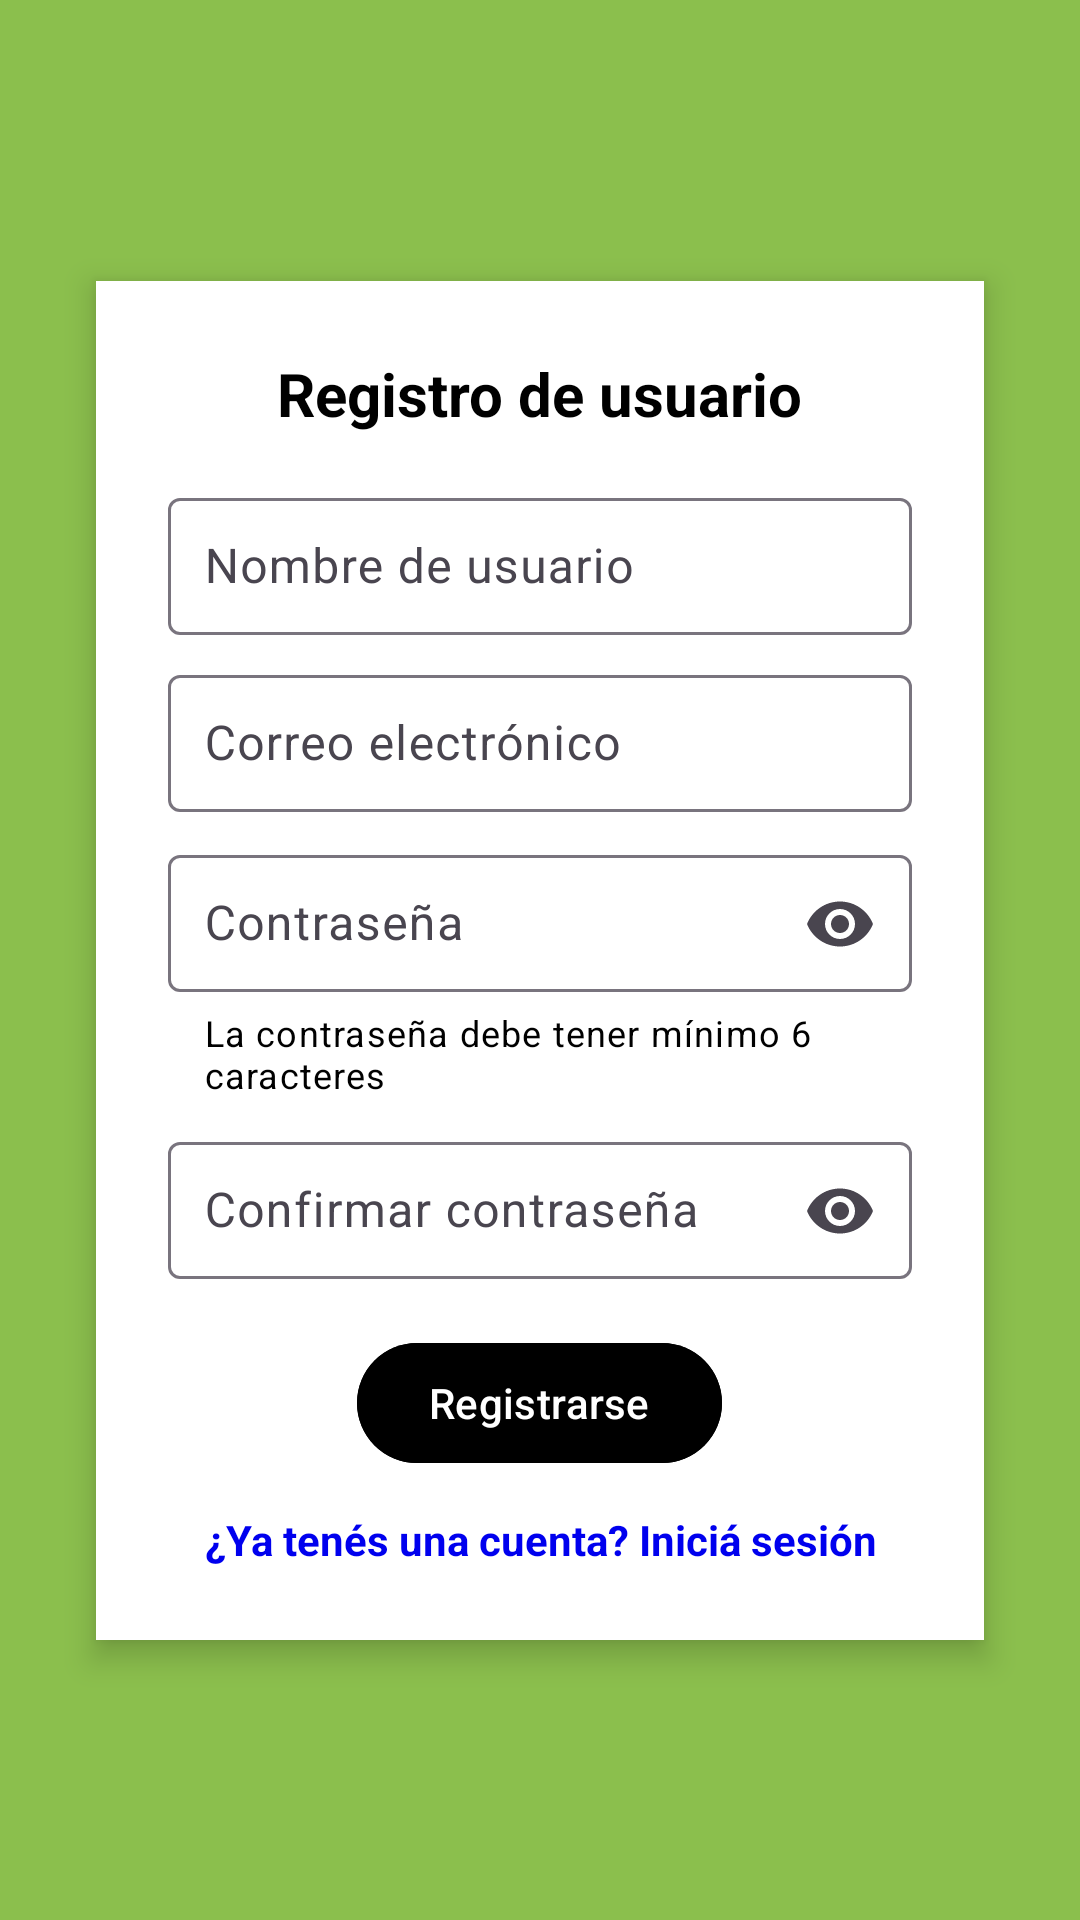

Here is an Android app screen rendered from its layout file. Give the layout XML and the strings, colors and styles it references.
<!-- AndroidManifest.xml: application theme Theme.Goyiyi -->
<!-- res/layout/fragment_register.xml -->
<?xml version="1.0" encoding="utf-8"?>
<androidx.constraintlayout.widget.ConstraintLayout xmlns:android="http://schemas.android.com/apk/res/android"
    xmlns:app="http://schemas.android.com/apk/res-auto"
    android:id="@+id/registroLayout"
    android:layout_width="match_parent"
    android:layout_height="match_parent"
    android:background="@color/verde_fondo_registro">

    <LinearLayout
        android:id="@+id/container"
        android:layout_width="0dp"
        android:layout_height="wrap_content"
        android:orientation="vertical"
        android:padding="24dp"
        android:background="@android:color/white"
        android:layout_margin="32dp"
        android:elevation="6dp"
        android:gravity="center_horizontal"
        app:layout_constraintTop_toTopOf="parent"
        app:layout_constraintBottom_toBottomOf="parent"
        app:layout_constraintStart_toStartOf="parent"
        app:layout_constraintEnd_toEndOf="parent">

        <TextView
            android:id="@+id/tvRegistroTitulo"
            android:layout_width="wrap_content"
            android:layout_height="wrap_content"
            android:text="Registro de usuario"
            android:textSize="20sp"
            android:textStyle="bold"
            android:textColor="@android:color/black"
            android:layout_marginBottom="16dp"/>

        
        <com.google.android.material.textfield.TextInputLayout
            android:id="@+id/tilUsuario"
            android:layout_width="match_parent"
            android:layout_height="wrap_content">

            <com.google.android.material.textfield.TextInputEditText
                android:id="@+id/etUsuario"
                android:layout_width="match_parent"
                android:layout_height="wrap_content"
                android:hint="Nombre de usuario"
                android:textColor="@color/texto_gris"
                android:textColorHint="@color/pista_gris"
                android:padding="12dp"
                android:inputType="textPersonName"
                android:imeOptions="actionNext"/>
        </com.google.android.material.textfield.TextInputLayout>

        
        <com.google.android.material.textfield.TextInputLayout
            android:id="@+id/tilCorreo"
            android:layout_width="match_parent"
            android:layout_height="wrap_content"
            android:layout_marginTop="8dp">

            <com.google.android.material.textfield.TextInputEditText
                android:id="@+id/etCorreo"
                android:layout_width="match_parent"
                android:layout_height="wrap_content"
                android:hint="Correo electrónico"
                android:textColor="@color/texto_gris"
                android:textColorHint="@color/pista_gris"
                android:padding="12dp"
                android:inputType="textEmailAddress"
                android:imeOptions="actionNext"/>
        </com.google.android.material.textfield.TextInputLayout>

        
        <com.google.android.material.textfield.TextInputLayout
            android:id="@+id/tilContrasena"
            android:layout_width="match_parent"
            android:layout_height="wrap_content"
            android:layout_marginTop="8dp"
            app:endIconMode="password_toggle"
            app:helperText="La contraseña debe tener mínimo 6 caracteres"
            app:helperTextTextColor="@color/black">

            <com.google.android.material.textfield.TextInputEditText
                android:id="@+id/etContrasena"
                android:layout_width="match_parent"
                android:layout_height="wrap_content"
                android:hint="Contraseña"
                android:textColor="@color/texto_gris"
                android:textColorHint="@color/pista_gris"
                android:padding="12dp"
                android:inputType="textPassword"
                android:imeOptions="actionNext"/>
        </com.google.android.material.textfield.TextInputLayout>

        
        <com.google.android.material.textfield.TextInputLayout
            android:id="@+id/tilConfirmarContrasena"
            android:layout_width="match_parent"
            android:layout_height="wrap_content"
            android:layout_marginTop="8dp"
            app:endIconMode="password_toggle">

            <com.google.android.material.textfield.TextInputEditText
                android:id="@+id/etConfirmarContrasena"
                android:layout_width="match_parent"
                android:layout_height="wrap_content"
                android:hint="Confirmar contraseña"
                android:textColor="@color/texto_gris"
                android:textColorHint="@color/pista_gris"
                android:padding="12dp"
                android:inputType="textPassword"
                android:imeOptions="actionDone"/>
        </com.google.android.material.textfield.TextInputLayout>


        
        <com.google.android.material.button.MaterialButton
            android:id="@+id/btnRegistrarse"
            android:layout_width="wrap_content"
            android:layout_height="wrap_content"
            android:layout_marginTop="16dp"
            android:text="Registrarse"
            android:textColor="@android:color/white"
            android:backgroundTint="@color/black"/>

        
        <TextView
            android:id="@+id/tvIniciarSesion"
            android:layout_width="wrap_content"
            android:layout_height="wrap_content"
            android:text="¿Ya tenés una cuenta? Iniciá sesión"
            android:textColor="@color/azul_texto_apretable"
            android:textStyle="bold"
            android:layout_marginTop="12dp"
            android:gravity="center"
            android:clickable="true"
            android:focusable="true"/>

    </LinearLayout>

    <include
        android:id="@+id/overlaySpinner"
        layout="@layout/spinner_de_carga"
        app:layout_constraintTop_toTopOf="parent"
        app:layout_constraintBottom_toBottomOf="parent"
        app:layout_constraintStart_toStartOf="parent"
        app:layout_constraintEnd_toEndOf="parent" />

</androidx.constraintlayout.widget.ConstraintLayout>
<!-- res/layout/spinner_de_carga.xml (included above) -->
<?xml version="1.0" encoding="utf-8"?>
<FrameLayout xmlns:android="http://schemas.android.com/apk/res/android"
    xmlns:app="http://schemas.android.com/apk/res-auto"
    android:id="@+id/spinnerRoot"
    android:layout_width="match_parent"
    android:layout_height="match_parent"
    android:visibility="gone"
    android:background="@color/negro_overlay_spinner"
    android:clickable="true"
    android:focusable="true"
    android:elevation="16dp"
    android:translationZ="16dp">

    <com.google.android.material.progressindicator.CircularProgressIndicator
        android:layout_width="48dp"
        android:layout_height="48dp"
        android:layout_gravity="center"
        android:indeterminate="true"
        app:trackThickness="4dp"/>
</FrameLayout>
<!-- resources referenced by this layout -->
<resources>
  <color name="azul_texto_apretable">#0000EE</color>
  <color name="black">#FF000000</color>
  <color name="negro_overlay_spinner">#66000000</color>
  <color name="pista_gris">#888888</color>
  <color name="texto_gris">#666666</color>
  <color name="verde_fondo_registro">#8BBF4D</color>
  <style name="Theme.Goyiyi" parent="Base.Theme.Goyiyi" />
  <style name="Base.Theme.Goyiyi" parent="Theme.Material3.Light.NoActionBar">
          <item name="colorPrimary">@color/color_primario</item>
      </style>
  <color name="color_primario">#19A7CE</color>
</resources>
